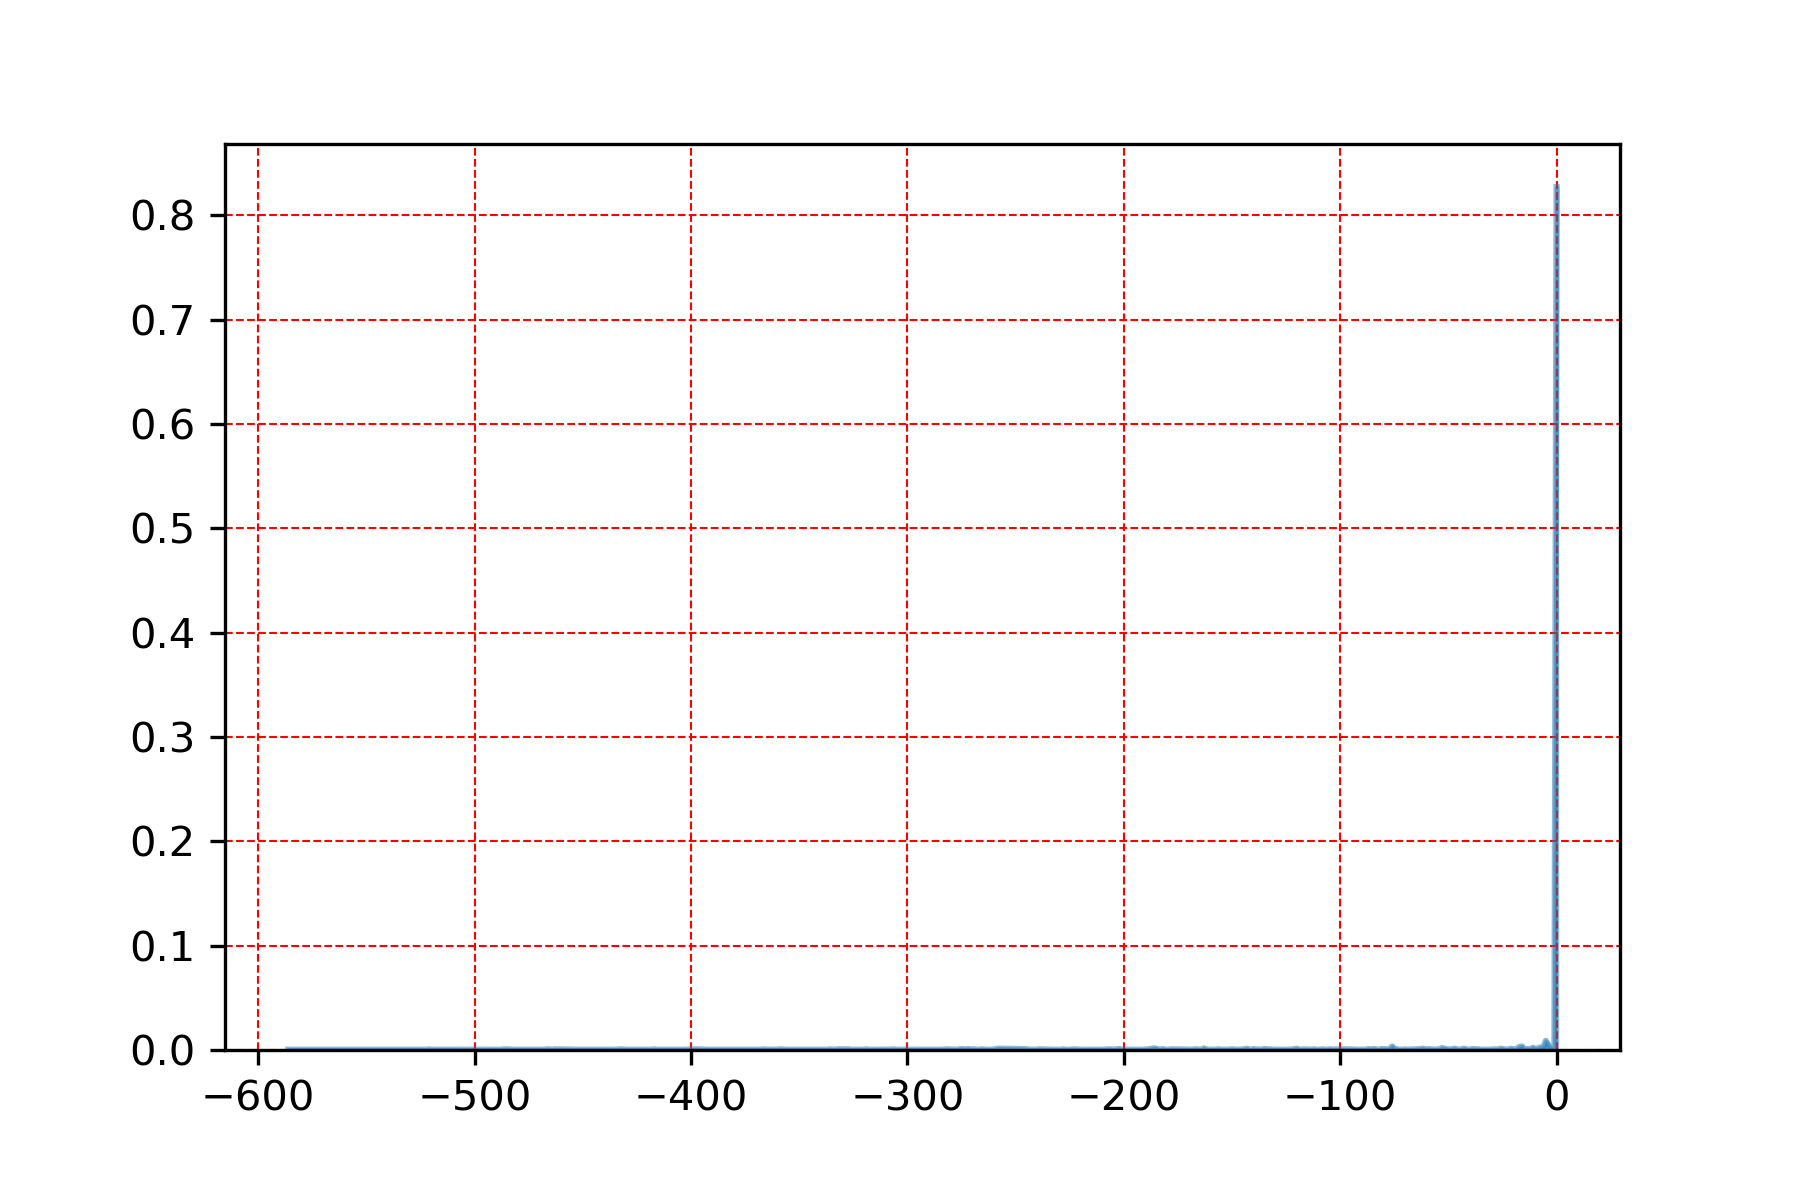

Data behind this chart, as committed beside it:
, uv_index
0, 0.827
-5, 0.008758
-4, 0.005317
-16, 0.003441
-76, 0.003441
-17, 0.003128
-6, 0.003128
-7, 0.002502
-11, 0.00219
-8, 0.00219
-3, 0.00219
-2, 0.001877
-53, 0.001877
-186, 0.001564
-163, 0.001564
-62, 0.001251
-21, 0.001251
-1, 0.001251
-43, 0.001251
-47, 0.001251
-185, 0.001251
-120, 0.001251
-258, 0.001251
-143, 0.001251
-26, 0.001251
-10, 0.001251
-13, 0.0009384
-275, 0.0009384
-246, 0.0009384
-39, 0.0009384
-51, 0.0009384
-59, 0.0009384
-63, 0.0009384
-42, 0.0009384
-75, 0.0009384
-77, 0.0009384
-81, 0.0009384
-87, 0.0009384
-140, 0.0009384
-202, 0.0009384
-144, 0.0009384
-48, 0.0009384
-182, 0.0009384
-14, 0.0009384
-135, 0.0009384
-9, 0.0009384
-272, 0.0009384
-84, 0.0009384
-74, 0.0009384
-12, 0.0006256
-466, 0.0006256
-99, 0.0006256
-332, 0.0006256
-206, 0.0006256
-336, 0.0006256
-105, 0.0006256
-432, 0.0006256
-417, 0.0006256
-486, 0.0006256
-366, 0.0006256
... 224 more rows
